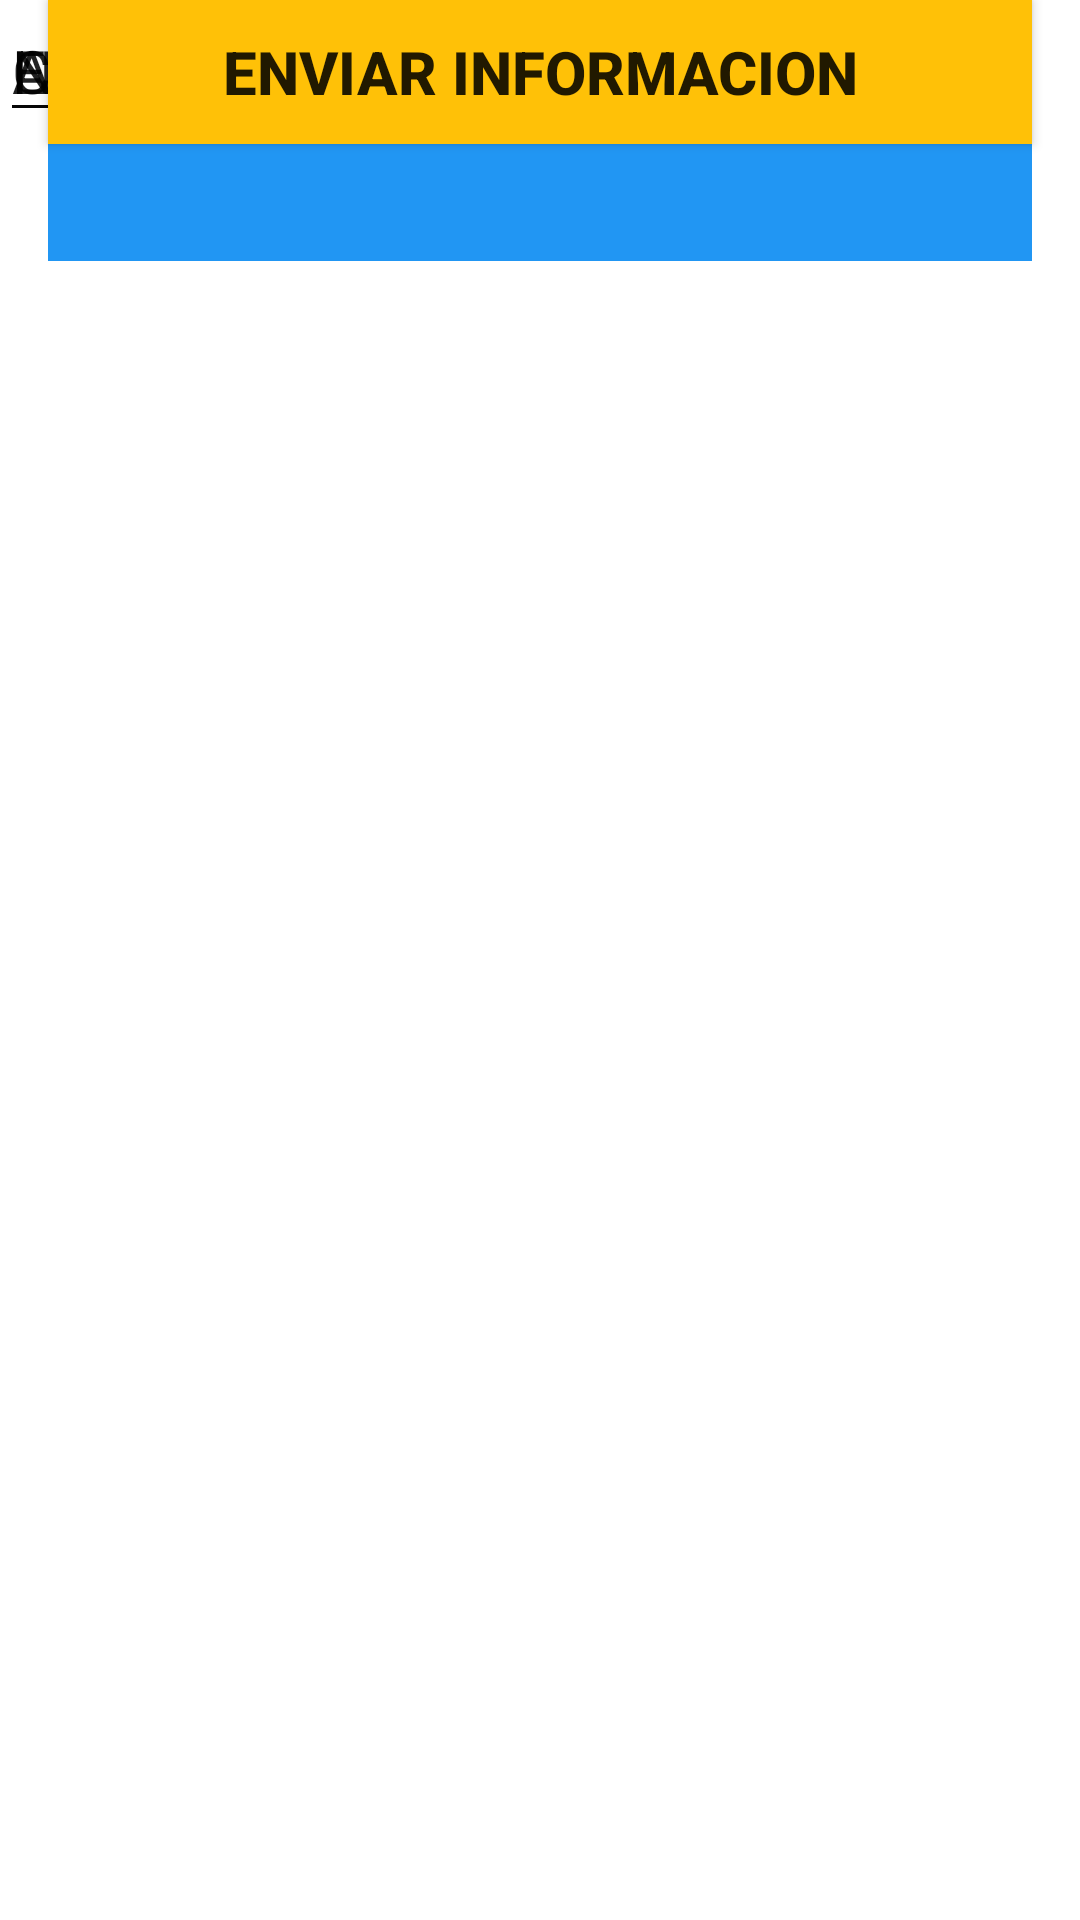

Produce the Android XML layout that renders to this screen, including the resource entries it uses.
<!-- AndroidManifest.xml: application theme Theme.EnviarInfotarea2 -->
<!-- res/layout/activity_main.xml -->
<?xml version="1.0" encoding="utf-8"?>
<androidx.constraintlayout.widget.ConstraintLayout xmlns:android="http://schemas.android.com/apk/res/android"
    xmlns:app="http://schemas.android.com/apk/res-auto"
    xmlns:tools="http://schemas.android.com/tools"
    android:layout_width="match_parent"
    android:layout_height="match_parent"
    tools:context=".MainActivity">

    <EditText
        android:id="@+id/editTextTextPersonName"
        android:layout_width="wrap_content"
        android:layout_height="wrap_content"
        android:ems="10"
        android:inputType="textPersonName"
        android:text="Nombre"
        android:textSize="20sp"
        tools:layout_editor_absoluteX="16dp"
        tools:layout_editor_absoluteY="52dp" />

    <TextView
        android:id="@+id/t_nombre"
        android:layout_width="0dp"
        android:layout_height="wrap_content"
        android:layout_marginStart="16dp"
        android:layout_marginEnd="16dp"
        android:background="#2196F3"
        android:textSize="32sp"
        app:layout_constraintEnd_toEndOf="parent"
        app:layout_constraintHorizontal_bias="0.0"
        app:layout_constraintStart_toStartOf="parent"
        app:layout_constraintTop_toBottomOf="@+id/editTextTextPersonName" />

    <EditText
        android:id="@+id/editTextTextPersonName2"
        android:layout_width="wrap_content"
        android:layout_height="wrap_content"
        android:ems="10"
        android:inputType="textPersonName"
        android:text="Apellidos"
        android:textSize="20sp"
        tools:layout_editor_absoluteX="16dp"
        tools:layout_editor_absoluteY="162dp" />

    <TextView
        android:id="@+id/t_apellido"
        android:layout_width="0dp"
        android:layout_height="wrap_content"
        android:layout_marginStart="16dp"
        android:layout_marginEnd="16dp"
        android:background="#2196F3"
        android:textSize="32sp"
        app:layout_constraintEnd_toEndOf="parent"
        app:layout_constraintStart_toStartOf="parent"
        app:layout_constraintTop_toBottomOf="@+id/editTextTextPersonName2" />

    <EditText
        android:id="@+id/editTextTextPersonName3"
        android:layout_width="wrap_content"
        android:layout_height="wrap_content"
        android:ems="10"
        android:inputType="textPersonName"
        android:text="Edad"
        android:textSize="20sp"
        tools:layout_editor_absoluteX="16dp"
        tools:layout_editor_absoluteY="273dp" />

    <TextView
        android:id="@+id/t_edad"
        android:layout_width="0dp"
        android:layout_height="wrap_content"
        android:layout_marginStart="16dp"
        android:layout_marginEnd="16dp"
        android:background="#2196F3"
        android:textSize="32sp"
        app:layout_constraintEnd_toEndOf="parent"
        app:layout_constraintStart_toStartOf="parent"
        app:layout_constraintTop_toBottomOf="@+id/editTextTextPersonName3" />

    <EditText
        android:id="@+id/editTextTextPersonName4"
        android:layout_width="wrap_content"
        android:layout_height="wrap_content"
        android:ems="10"
        android:inputType="textPersonName"
        android:text="Correo Electronico"
        android:textSize="20sp"
        tools:layout_editor_absoluteX="16dp"
        tools:layout_editor_absoluteY="383dp" />

    <TextView
        android:id="@+id/t_mail"
        android:layout_width="0dp"
        android:layout_height="wrap_content"
        android:layout_marginStart="16dp"
        android:layout_marginEnd="16dp"
        android:background="#2196F3"
        android:textSize="32sp"
        app:layout_constraintEnd_toEndOf="parent"
        app:layout_constraintStart_toStartOf="parent"
        app:layout_constraintTop_toBottomOf="@+id/editTextTextPersonName4" />

    <Button
        android:id="@+id/enviarbtn"
        android:layout_width="0dp"
        android:layout_height="wrap_content"
        android:layout_marginStart="16dp"
        android:layout_marginEnd="16dp"
        android:background="#FFEB3B"
        android:backgroundTint="#FFC107"
        android:text="Enviar Informacion"
        android:textSize="20sp"
        android:textStyle="bold"
        app:layout_constraintEnd_toEndOf="parent"
        app:layout_constraintHorizontal_bias="0.0"
        app:layout_constraintStart_toStartOf="parent"
        tools:layout_editor_absoluteY="546dp" />

</androidx.constraintlayout.widget.ConstraintLayout>
<!-- resources referenced by this layout -->
<resources>
  <style name="Theme.EnviarInfotarea2" parent="Theme.MaterialComponents.DayNight.DarkActionBar">
          
          <item name="colorPrimary">@color/purple_500</item>
          <item name="colorPrimaryVariant">@color/purple_700</item>
          <item name="colorOnPrimary">@color/white</item>
          
          <item name="colorSecondary">@color/teal_200</item>
          <item name="colorSecondaryVariant">@color/teal_700</item>
          <item name="colorOnSecondary">@color/black</item>
          
          <item name="android:statusBarColor">?attr/colorPrimaryVariant</item>
          
      </style>
  <!-- not gathered from this repository: default colours our renderer supplied (Android Studio template values) -->
  <color name="purple_500">#FF6200EE</color>
  <color name="purple_700">#FF3700B3</color>
  <color name="teal_200">#FF03DAC5</color>
  <color name="teal_700">#FF018786</color>
  <color name="black">#FF000000</color>
  <color name="white">#FFFFFFFF</color>
</resources>
